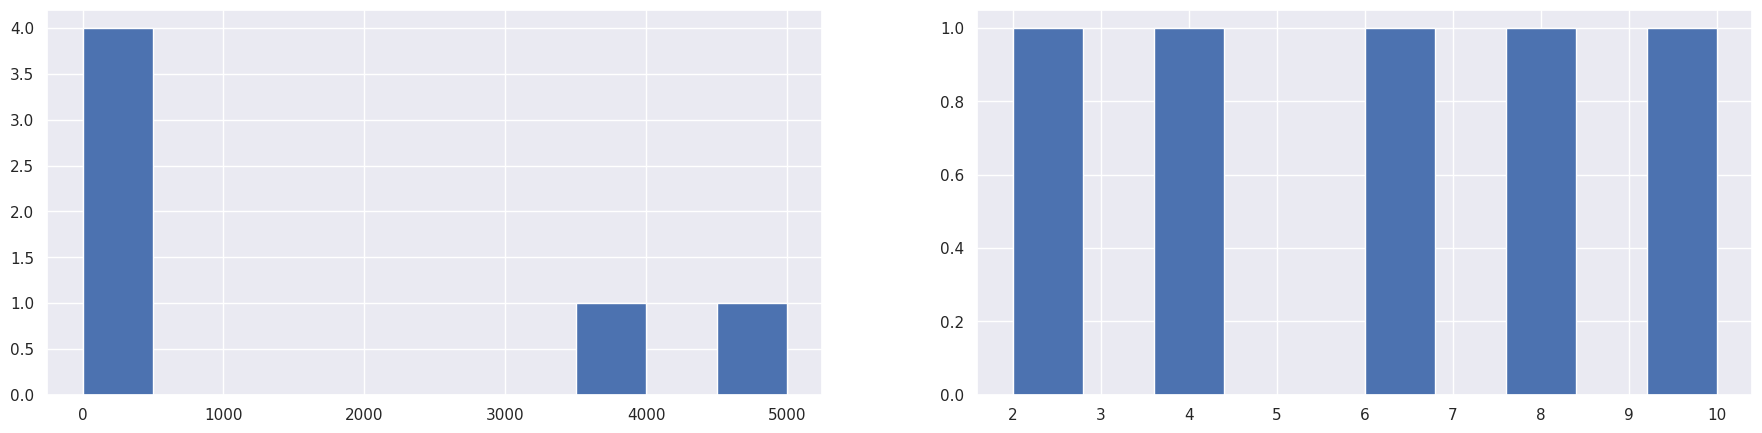

Write the Python code that produced this figure. (Note: this script raises an exception after producing the figure.)
import numpy as np
import numpy.random as npr
import pandas as pd
import matplotlib.pyplot as plt
from matplotlib.image import imread
import seaborn as sns
sns.set()

a1 = np.array([1, 2, 3])
print(a1, '\n')
print(type(a1), '\n')

a2 = np.array([ [1, 2.0, 3.3],
                [4, 5, 6.5] ])

a3 = np.array(  [   [   [1, 2, 3],
                        [4, 5, 6],
                        [7, 8, 9]       ],
                    [   [10, 11, 12],
                        [13, 14, 15],
                        [16, 17, 18]    ]   ])

print(a2, '\n')
print(type(a2), '\n')
print(a3, '\n')
print(type(a3), '\n')

print(f'{str(a1.shape):<10}, {str(a1.ndim):<1}, {str(a1.dtype):<7}, {str(a1.size):<2}, {type(a1)}')
print(f'{str(a2.shape):<10}, {str(a2.ndim):<1}, {str(a2.dtype):<7}, {str(a2.size):<2}, {type(a2)}')
print(f'{str(a3.shape):<10}, {str(a3.ndim):<1}, {str(a3.dtype):<7}, {str(a3.size):<2}, {type(a3)}')

df = pd.DataFrame(a2)
df

sample_array = np.array([1, 2, 3])
print(sample_array, '\n')
print(sample_array.dtype, '\n')

ones = np.ones((2, 3))
print(ones, '\n')
print(ones.dtype, '\n')
print(type(ones), '\n')

zeros = np.zeros((2, 3))
print(zeros, '\n')
print(zeros.dtype, '\n')
print(type(zeros), '\n')

range_array = np.arange(0, 10, 2)
print(range_array, '\n')
print(range_array.dtype, '\n')
print(type(range_array), '\n')

random_array = np.random.randint(0, 10, size=(3, 5))
print(random_array, '\n')
print(random_array.dtype, '\n')
print(type(random_array), '\n')
print(random_array.size)

random_array_2 = np.random.random(size=(5, 3))
print(random_array_2, '\n')
print(random_array_2.shape, '\n')

random_array_3 = np.random.rand(5, 3)
random_array_3

random_array_4 = npr.randint(10, size=(5, 3))
print(random_array_4)

npr.seed(0)
random_array_4 = npr.randint(10, size=(5, 3))
print(random_array_4)

random_array_5 = npr.random(size=(5, 3))
print(random_array_5)

npr.seed(7)
random_array_5 = npr.random(size=(5, 3))
print(random_array_5)

print(random_array_4, '\n')
print(np.unique(random_array_4))

print(a1, '\n')
print(a2, '\n')
print(a3, '\n')

print(a1.shape, '\n')
print(a2.shape, '\n')
print(a3.shape, '\n')

print(a1[0], '\n')
print(a2[0], '\n')
print(a3[0], '\n')

print(a3, '---\n')
print(a3[:2, :2, :2])

a4 = npr.randint(10, size=(2, 3, 4, 5))
a4

print(f'{a4.shape}, {a4.ndim}')

a4[:, :, :, :4]

print(a1, '\n')
ones = np.ones(3)
print(ones, '\n')
print(a2)

print(a1 + ones)
print(a1 - ones)
print(a1 * ones)

print(a1 * a2)

a1 / ones

print(a2, '\n')
print(a2 / a1, '\n')
print(a2 // a1, '\n')
print(a2 ** 2)

print(a1, '\n')
print(type(a1), '\n')
print(np.sum(a1))

massive_array = npr.random(100000)

%timeit sum(massive_array)
%timeit np.sum(massive_array)

print(a2, '\n')
print(np.mean(a2), '\n')
print(np.max(a2), np.min(a2), np.std(a2), np.var(a2), '\n')

high_var_array = np.array([1, 100, 200, 300, 4000, 5000])
low_var_array  = np.array([2, 4, 6, 8, 10])

print(f'{np.var(high_var_array)} - {np.var(low_var_array)}')
print(f'{np.std(high_var_array)} - {np.std(low_var_array)}')
print(f'{np.mean(high_var_array)} - {np.mean(low_var_array)}')

plt.figure(figsize=(22, 5))
plt.subplot(1, 2, 1)
plt.hist(high_var_array)
plt.subplot(1, 2, 2)
plt.hist(low_var_array)
plt.show();

print(a2, '\n')
print(a2.shape, '\n')
print(a3, '\n')
print(a3.shape, '\n')

a2_reshape = a2.reshape(2, 3, 1)
print(a2, '\n')
print(a2_reshape)

a2_reshape * a3

print(a2, '\n')
print(a2.T)

npr.seed(0)

mat1 = npr.randint(10, size=(5, 3))
mat2 = npr.randint(10, size=(5, 3))

print(mat1, mat1.shape, '\n')
print(mat2, mat2.shape, '\n')

print(f'{mat1.shape} - {mat2.shape}')
print(f'{mat1.shape} - {mat2.T.shape}\n')

mat3 = np.dot(mat1, mat2.T)
print(mat3)
print(mat3.shape)

npr.seed(0)

sales_amounts = npr.randint(20, size=(5, 3))
weakly_sales = pd.DataFrame( sales_amounts,
                            index=['Mon', 'Tues', 'Wed', 'Thurs', 'Fri'],
                            columns=['Almond', 'Peanut', 'Cashew']  )
weakly_sales

prices = np.array([10, 8, 12])
butter_prices = pd.DataFrame(   prices.reshape(1, len(prices)),
                                index=['Price'],
                                columns=['Almond', 'Peanut', 'Cashew']  )
butter_prices

total_sales = prices.dot(sales_amounts.T) 
daily_sales = butter_prices.dot(weakly_sales.T)
weakly_sales['Total ($)'] = daily_sales.T
weakly_sales

print(a1, '\n')
print(a2, '\n')
print(a1 > a2, '\n')

bool_array = a1 >= a2
print(bool_array, type(bool_array), bool_array.dtype, '\n')

print(a1 > 5)
print(a1 < 5, '\n')



random_array = npr.randint(10, size=(3, 5))
print(random_array, random_array.shape, '\n')

print(np.argmax(random_array, axis=0))
print(np.argmax(random_array, axis=1), '\n')

print(np.sort(random_array), '\n')
print(np.argsort(random_array))

print(a1, '\n')
print(np.argsort(a1), '\n')
print(np.argmin(a1), np.argmax(a1))

panda = imread('https://github.com/tronghieu2810/MACHINE-LEARNING/blob/main/UDM_ZTM_ML/images/numpy-panda.png?raw=true')
print(f'{type(panda)} - {panda.size} - {panda.shape} - {panda.ndim}')

car = imread('https://github.com/tronghieu2810/MACHINE-LEARNING/blob/main/UDM_ZTM_ML/images/numpy-car-photo.png?raw=true')
print(f'{type(car)} - {car.size} - {car.shape} - {car.ndim}')